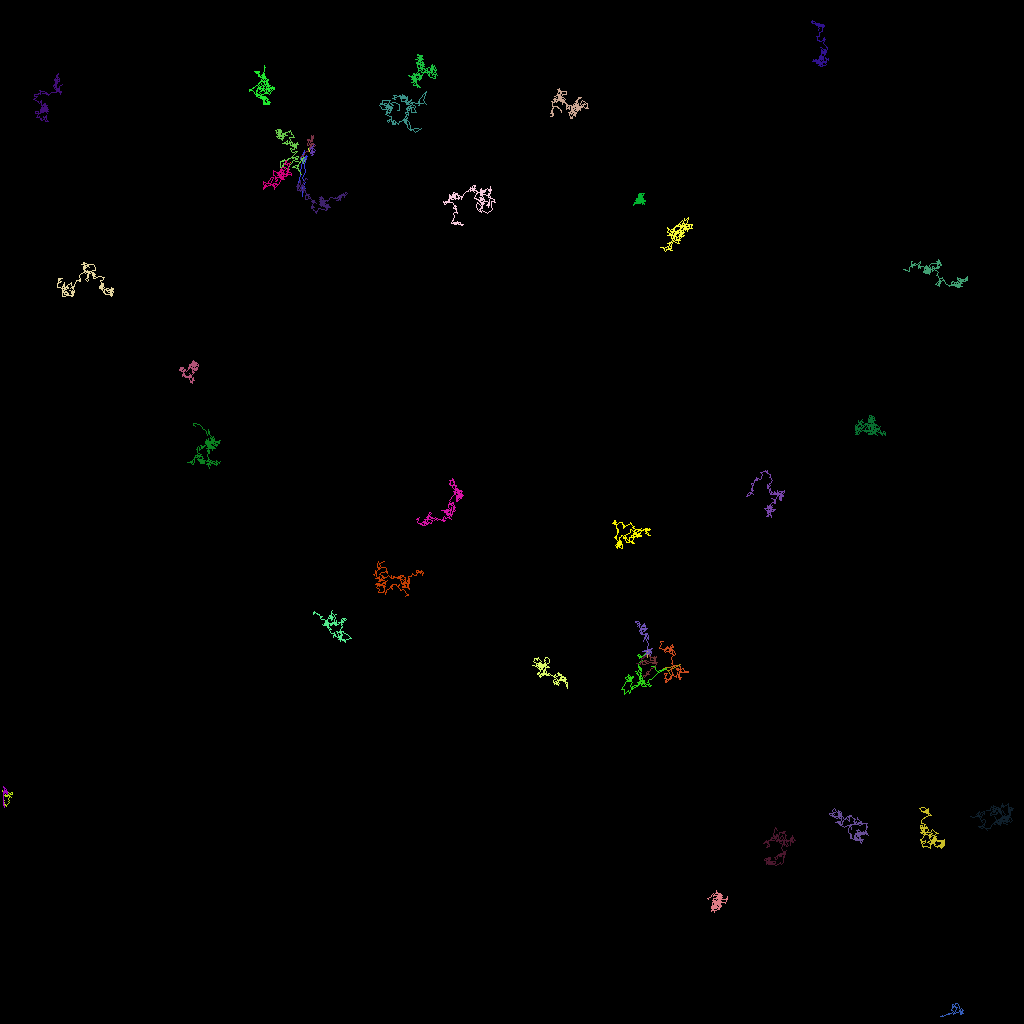

The table this chart was drawn from, first rows:
traj_idx, frame, x, y, z
300, 5, 38.69, 19.17, 0.0
300, 6, 38.55, 18.46, 0.0
301, 7, 38.16, 19.92, 0.0
16, 0, 83.9, 84.41, 0.0
16, 1, 83.5, 83.85, 0.0
16, 2, 83.06, 83.43, 0.0
16, 3, 82.92, 83.45, 0.0
16, 4, 84.16, 83.31, 0.0
16, 5, 83.98, 83.22, 0.0
16, 6, 85.03, 83.01, 0.0
16, 7, 84.53, 83.31, 0.0
16, 8, 83.52, 83.77, 0.0
304, 18, 37.74, 21.3, 0.0
4, 0, 37.76, 24.46, 0.0
4, 1, 37.74, 23.66, 0.0
4, 2, 37.79, 23.24, 0.0
4, 3, 37.96, 23.21, 0.0
4, 4, 38.15, 23.44, 0.0
4, 5, 37.85, 23.29, 0.0
4, 6, 38.09, 22.73, 0.0
4, 7, 37.81, 22.3, 0.0
4, 8, 38.09, 21.33, 0.0
4, 9, 38.05, 20.59, 0.0
4, 10, 38.27, 19.57, 0.0
4, 11, 38.33, 19.48, 0.0
4, 12, 37.69, 19.95, 0.0
4, 13, 38.05, 18.8, 0.0
4, 14, 37.49, 19.82, 0.0
4, 15, 38.16, 19.99, 0.0
4, 16, 38.27, 19.86, 0.0
4, 17, 38.28, 19.35, 0.0
4, 19, 37.72, 20.4, 0.0
4, 20, 37.68, 20.47, 0.0
4, 21, 37.52, 21.69, 0.0
4, 22, 37.24, 22.84, 0.0
24, 0, 39.42, 18.18, 0.0
24, 1, 39.13, 18.2, 0.0
24, 2, 39.09, 18.14, 0.0
24, 3, 39.11, 17.87, 0.0
24, 4, 38.93, 18.06, 0.0
24, 5, 38.78, 17.45, 0.0
24, 7, 38.56, 17.43, 0.0
24, 8, 38.48, 17.58, 0.0
24, 9, 38.37, 18.12, 0.0
24, 10, 38.64, 18, 0.0
24, 12, 39.04, 17, 0.0
24, 14, 39.01, 17.38, 0.0
24, 15, 39.05, 16.99, 0.0
24, 16, 39.03, 17, 0.0
24, 17, 38.89, 17.6, 0.0
24, 18, 38.96, 17.33, 0.0
24, 19, 38.93, 16.9, 0.0
24, 20, 39.13, 17.2, 0.0
24, 21, 38.97, 17.36, 0.0
24, 22, 38.97, 17.16, 0.0
24, 23, 39.08, 16.85, 0.0
24, 24, 38.99, 17.49, 0.0
24, 25, 39, 17.64, 0.0
24, 26, 38.52, 17.44, 0.0
24, 27, 38.33, 17.39, 0.0
... 6,032 more rows
